Image classification data set "origin_GH_d2.5_CEO_padding_enhanced.4" (xin1602/Object_Detection_Tooth on GitHub). Class labels (3): apical lesion, normal, peri-endo lesion.

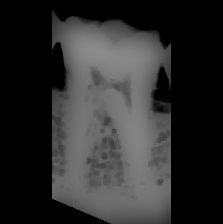
Label: normal

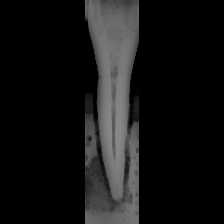
Label: apical lesion

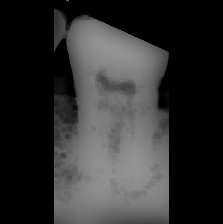
Label: normal

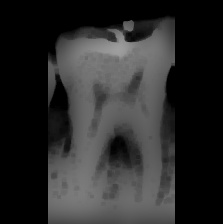
Label: peri-endo lesion

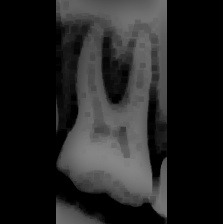
Label: peri-endo lesion

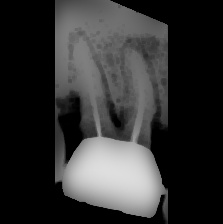
Label: apical lesion
